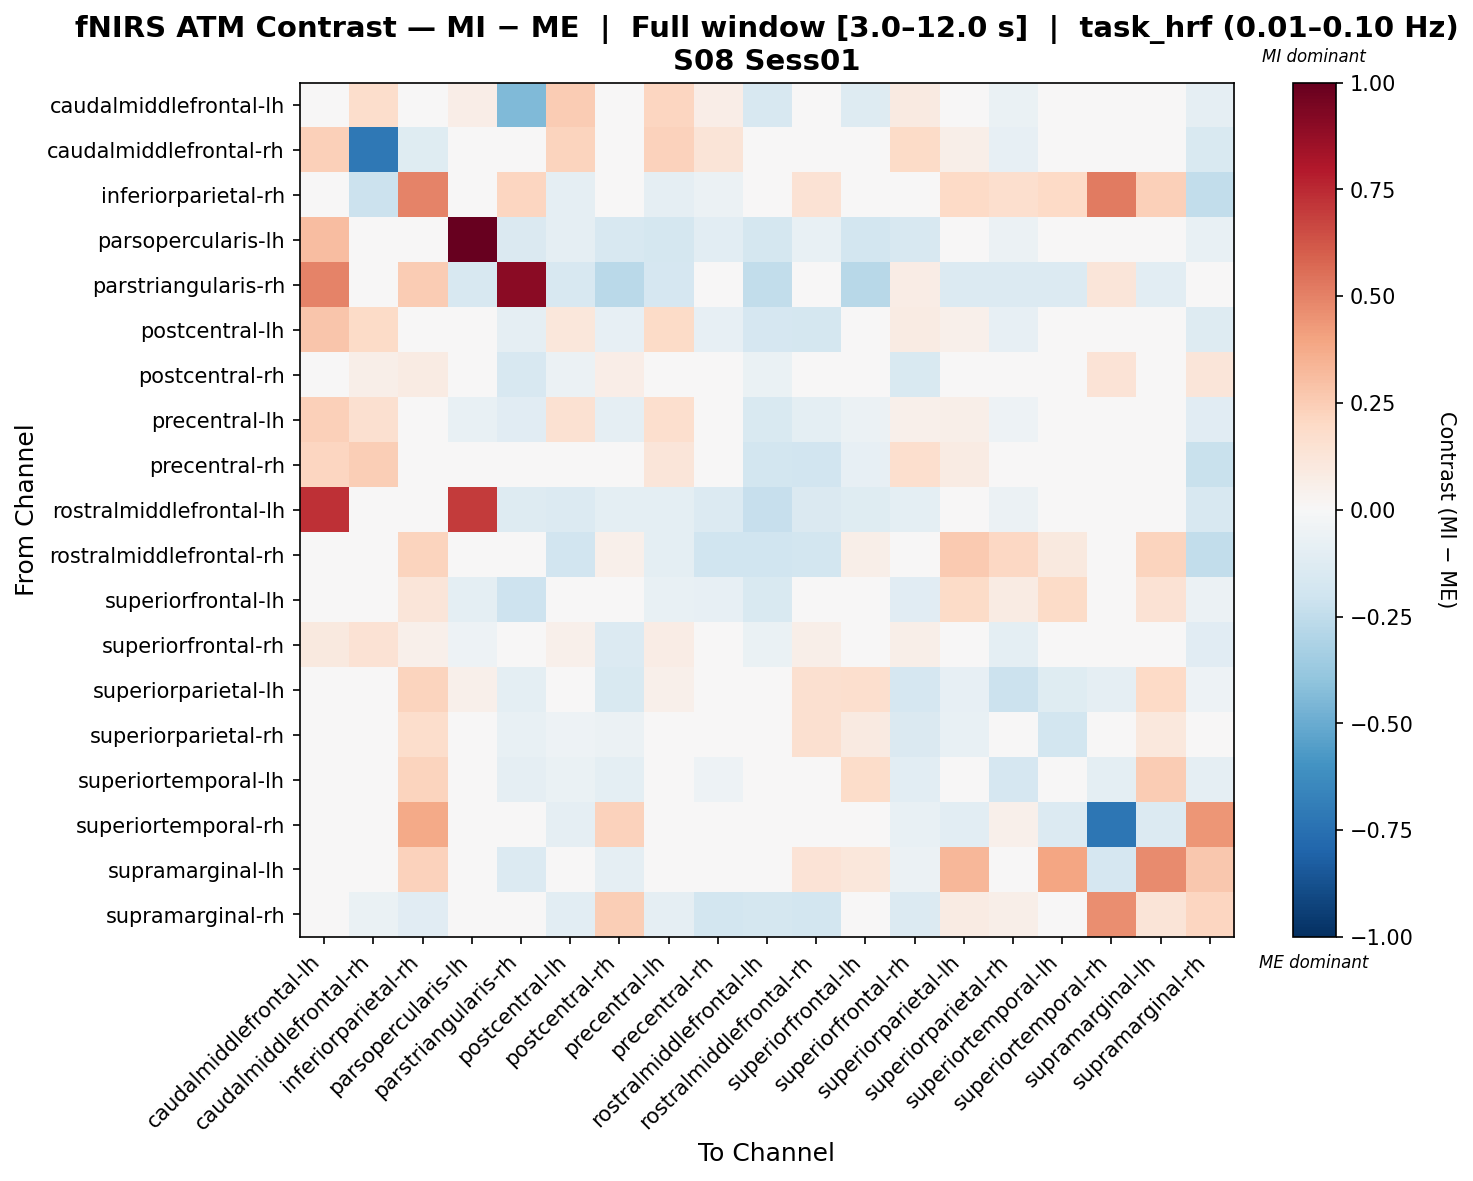

The table this chart was drawn from, first rows:
, caudalmiddlefrontal-lh, caudalmiddlefrontal-rh, inferiorparietal-rh, parsopercularis-lh, parstriangularis-rh, postcentral-lh, postcentral-rh, precentral-lh, precentral-rh, rostralmiddlefrontal-lh, rostralmiddlefrontal-rh, superiorfrontal-lh, superiorfrontal-rh, superiorparietal-lh, superiorparietal-rh, superiortemporal-lh, superiortemporal-rh, supramarginal-lh, supramarginal-rh
caudalmiddlefrontal-lh, 0.03675, 0.172, 0.0, 0.06397, -0.4378, 0.254, -0.0207, 0.2186, 0.0638, -0.1637, -0.04389, -0.1317, 0.08837, 0.0171, -0.06584, 0.03684, 0.0, 0.0, -0.08779
caudalmiddlefrontal-rh, 0.2393, -0.7163, -0.1175, 0.01533, 0.0, 0.2235, -0.01182, 0.232, 0.132, 0.01533, -0.03213, -0.04472, 0.1898, 0.05795, -0.08046, 0.04914, 0.0, 0.0, -0.1513
inferiorparietal-rh, 0.0, -0.2163, 0.4937, 0.0, 0.2151, -0.09341, 0.03823, -0.09341, -0.059, 0.0, 0.1453, 0.03511, -0.02636, 0.2012, 0.1674, 0.1956, 0.5224, 0.2347, -0.2458
parsopercularis-lh, 0.3085, 0.02155, 0.0, 1.0, -0.1437, -0.08862, -0.1591, -0.1756, -0.108, -0.1761, -0.07059, -0.1849, -0.1615, 0.04017, -0.05837, 0.01862, 0.01178, 0.0, -0.07399
parstriangularis-rh, 0.4992, 0.0, 0.2541, -0.16, 0.9062, -0.1614, -0.2703, -0.1662, -0.04309, -0.2493, -0.01847, -0.2766, 0.07198, -0.1348, -0.1348, -0.1348, 0.1227, -0.1043, 0.0
postcentral-lh, 0.2768, 0.1941, -0.02783, -0.01989, -0.0904, 0.1164, -0.07901, 0.1885, -0.08255, -0.1687, -0.175, 0.04963, 0.07828, 0.05338, -0.08323, -0.03893, -0.04729, -0.01234, -0.1319
postcentral-rh, -0.00542, 0.06042, 0.08399, -0.04694, -0.1594, -0.05648, 0.06367, -0.04694, -0.005182, -0.06618, 0.04952, 0.01874, -0.1501, 0.001104, 0.01102, -0.02963, 0.1395, 0.01472, 0.1236
precentral-lh, 0.2369, 0.1566, -0.04656, -0.07804, -0.1103, 0.1546, -0.09295, 0.1662, -0.02589, -0.1516, -0.09745, -0.06035, 0.0532, 0.05475, -0.05115, -0.002955, 0.01181, 0.0, -0.1168
precentral-rh, 0.2167, 0.2467, -0.03222, -0.04591, -0.03703, 0.04748, -0.0298, 0.1226, 0.01126, -0.1817, -0.1893, -0.0828, 0.1656, 0.07917, -0.04402, -0.0388, 0.01541, 0.0, -0.2234
rostralmiddlefrontal-lh, 0.7305, 0.04068, 0.0, 0.6979, -0.1298, -0.1384, -0.09599, -0.0998, -0.1341, -0.2323, -0.1407, -0.1196, -0.09943, 0.02275, -0.06174, -0.04323, -0.01016, -0.02469, -0.1619
rostralmiddlefrontal-rh, -0.03965, 0.02799, 0.22, -0.02512, -0.02035, -0.1932, 0.05102, -0.09731, -0.2003, -0.1961, -0.1832, 0.06057, 0.03928, 0.2646, 0.2033, 0.09647, 0.01954, 0.22, -0.2475
superiorfrontal-lh, 0.04619, 0.007962, 0.1178, -0.09379, -0.2084, -0.003934, -0.03449, -0.072, -0.08083, -0.1556, 0.02806, 0.01926, -0.1103, 0.1934, 0.08394, 0.1912, -0.01575, 0.1425, -0.05511
superiorfrontal-rh, 0.1004, 0.1442, 0.05291, -0.05322, -0.02674, 0.05059, -0.1398, 0.07343, 0.04504, -0.06444, 0.06176, -0.03173, 0.05548, -0.001914, -0.1012, -0.04235, -0.03963, 0.03048, -0.1133
superiorparietal-lh, -0.0003847, 0.04187, 0.2243, 0.05008, -0.09511, 0.003788, -0.156, 0.05008, 0.04461, 0.03006, 0.1625, 0.1649, -0.1684, -0.07903, -0.2127, -0.1196, -0.09167, 0.2025, -0.05182
superiorparietal-rh, -0.03105, 0.02707, 0.1722, 0.02628, -0.07124, -0.0541, -0.05746, 0.01166, 0.01349, 0.00801, 0.1584, 0.09189, -0.1419, -0.0716, 0.01347, -0.1854, 0.01198, 0.1064, -0.028
superiortemporal-lh, 0.01145, 0.04322, 0.2201, 0.04322, -0.09022, -0.06919, -0.09735, -0.005764, -0.05305, -0.04732, 0.04488, 0.182, -0.1049, 0.028, -0.1652, -0.003868, -0.09998, 0.2514, -0.08748
superiortemporal-rh, 0.0, 0.01246, 0.3827, 0.03116, 0.03384, -0.0908, 0.229, 0.03116, 0.03116, 0.01083, 0.03116, -0.01071, -0.07386, -0.1077, 0.05231, -0.1389, -0.7238, -0.1389, 0.4389
supramarginal-lh, 0.0, 0.0, 0.2321, 0.0, -0.1395, -0.004168, -0.08882, 0.0, 0.0, -0.02804, 0.1392, 0.1094, -0.05857, 0.335, 0.04061, 0.3962, -0.1642, 0.4738, 0.2713
supramarginal-rh, -0.04796, -0.06637, -0.1096, -0.01934, 0.0, -0.1088, 0.2456, -0.09342, -0.1855, -0.1719, -0.183, -0.04516, -0.1355, 0.08412, 0.0563, -0.02913, 0.4684, 0.1293, 0.212
